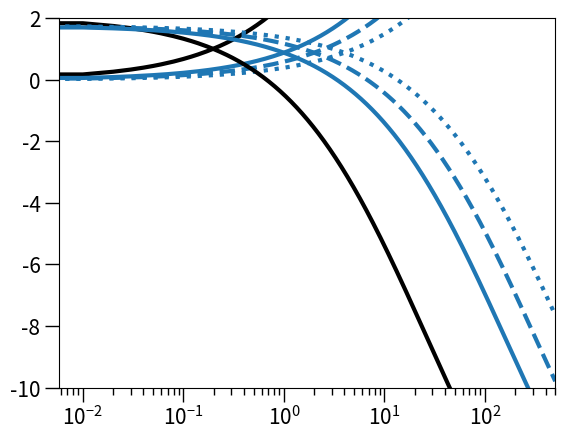

Here is the Python script that generated this plot:
import numpy as np
import matplotlib.pyplot as plt

################################
################################ Parameter definitions
################################

################################ Logistic growth dynamics
bS = 2.5
bR = 2.25
dS = 0.5
dR = 0.5

gamma = 1.

K = 10000

N0 = (bS-dS)*K/gamma

################################ Antimicrobial response / Pharmacodynamics -- Ampicillin
c = np.arange(0,500,0.01)

def a(c,X):
    if (X==0):
        psimax = bS-dS
        mic = 0.67
    if (X==1):
        psimax = bR-dR
        mic = 0.67*5
    psimin = np.log(10)*(-8.1)
    kappa = .61
    if (X==2):
        psimax = bR-dR
        mic = 0.67*10
    if (X==3):
        psimax = bR-dR
        mic = 0.67*20
    
    return((psimax-psimin)*(c/mic)**kappa / ((c/mic)**kappa -psimin/psimax))



################################
################################ Plot popsizes
################################
plt.semilogx(c,a(c,0),color='black',linewidth=3)
plt.plot(c,a(c,1),color='C0',linewidth=3)
plt.plot(c,a(c,2),color='C0',linewidth=3,linestyle='dashed')
plt.plot(c,a(c,3),color='C0',linewidth=3,linestyle='dotted')
plt.tick_params(axis='both', which='major', labelsize=15, width=1, length=10)
plt.tick_params(axis='both', which='minor', labelsize=10, width=1, length=5)
plt.show()


plt.semilogx(c,bS-dS-a(c,0),color='black',linewidth=3)
plt.plot(c,bR-dR-a(c,1),color='C0',linewidth=3)
plt.plot(c,bR-dR-a(c,2),color='C0',linewidth=3,linestyle='dashed')
plt.plot(c,bR-dR-a(c,3),color='C0',linewidth=3,linestyle='dotted')
plt.tick_params(axis='both', which='major', labelsize=15, width=1, length=10)
plt.tick_params(axis='both', which='minor', labelsize=10, width=1, length=5)
plt.xlim((0,500))
plt.ylim((-10,2))
plt.show()




